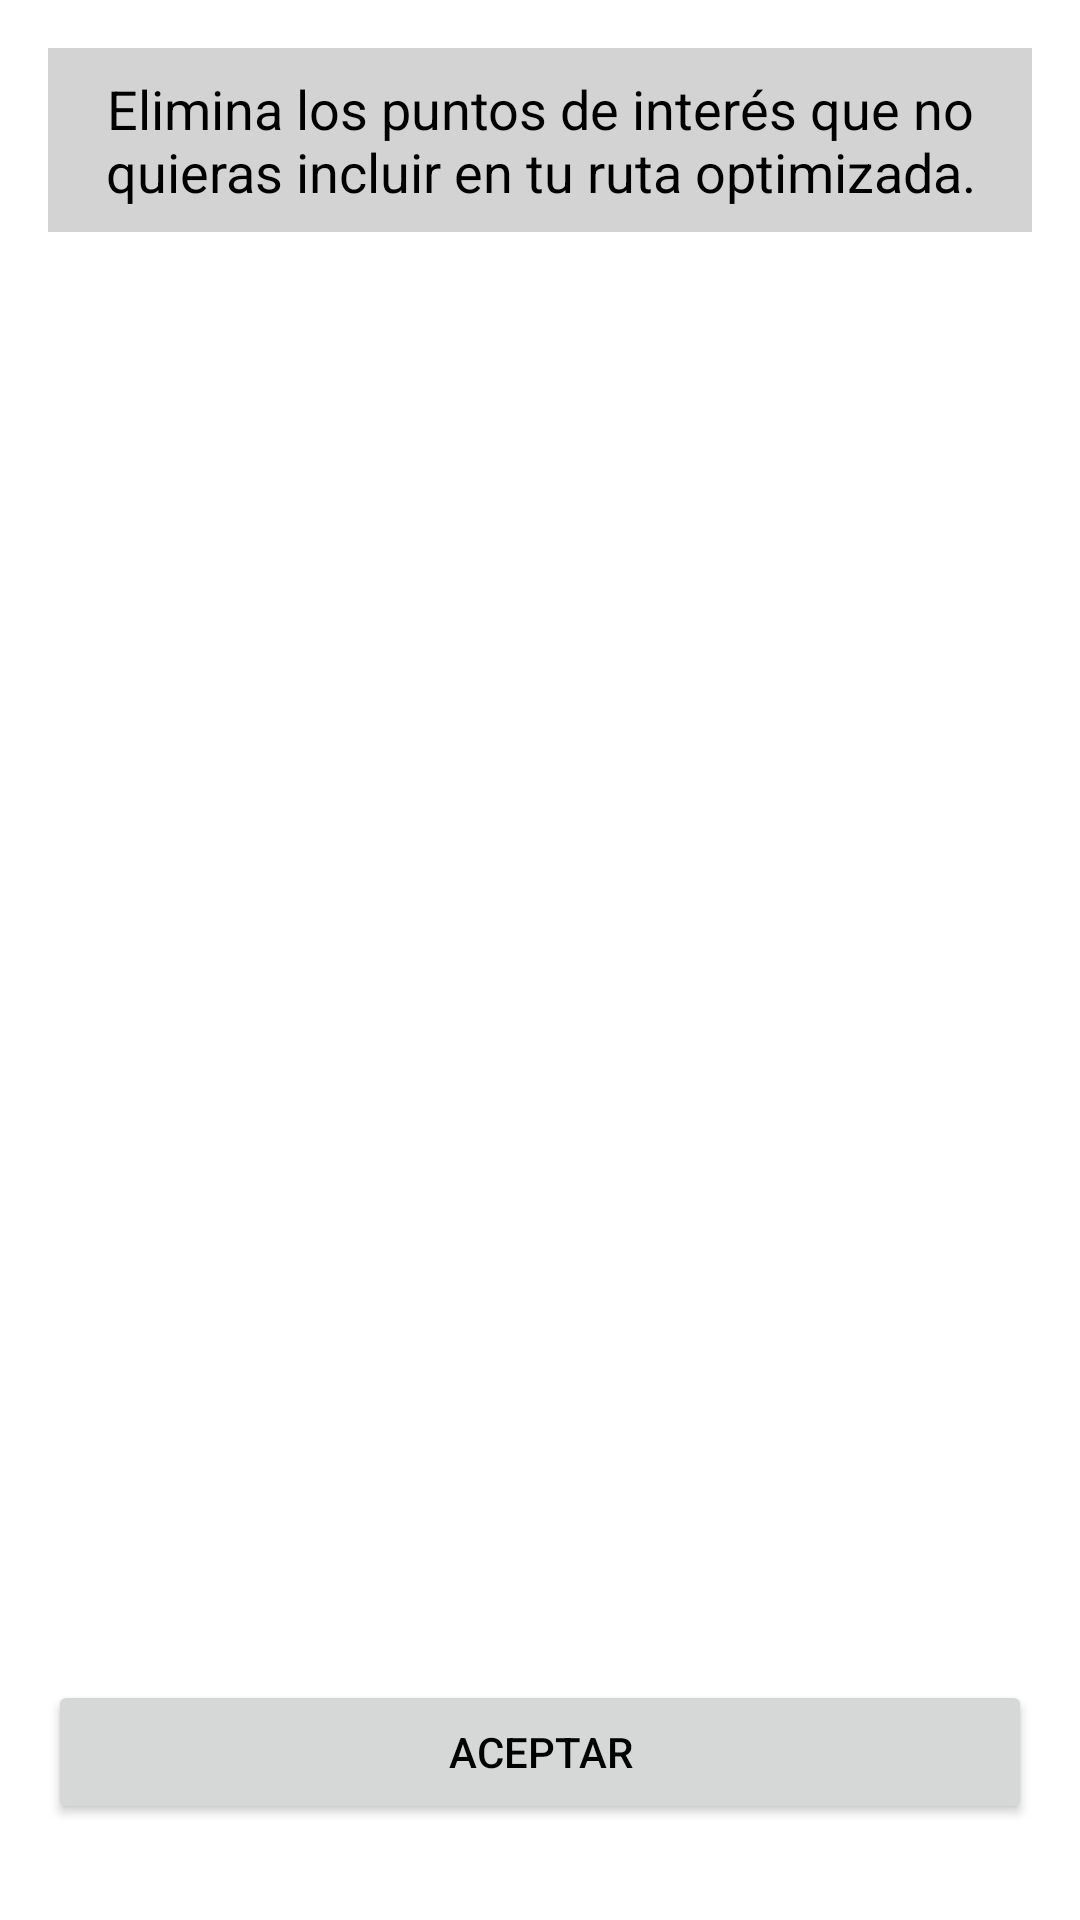

Android layout source for this screen:
<!-- AndroidManifest.xml: application theme Theme.VisitPath -->
<!-- res/layout/activity_optimization.xml -->
<?xml version="1.0" encoding="utf-8"?>
<LinearLayout
    xmlns:android="http://schemas.android.com/apk/res/android"
    android:layout_width="match_parent"
    android:layout_height="match_parent"
    android:orientation="vertical"
    android:padding="16dp">

    
    <TextView
        android:id="@+id/titleTextView"
        android:layout_width="match_parent"
        android:layout_height="wrap_content"
        android:text="Elimina los puntos de interés que no quieras incluir en tu ruta optimizada."
        android:textSize="18sp"
        android:textColor="@color/black"
        android:gravity="center"
        android:padding="8dp"
        android:background="@color/light_gray"
        android:layout_marginBottom="8dp" />

    <androidx.recyclerview.widget.RecyclerView
        android:id="@+id/recyclerView"
        android:layout_width="match_parent"
        android:layout_height="0dp"
        android:layout_weight="1" />

    <Button
        android:id="@+id/btnAccept"
        android:layout_width="match_parent"
        android:layout_height="wrap_content"
        android:text="Aceptar"
        android:layout_marginTop="16dp"
        android:layout_marginBottom="16dp" />

</LinearLayout>
<!-- resources referenced by this layout -->
<resources>
  <color name="black">#000000</color>
  <color name="light_gray">#D3D3D3</color>
  <style name="Theme.VisitPath" parent="Theme.MaterialComponents.Light.DarkActionBar">
          
          <item name="colorPrimary">@color/colorPrimary</item> 
          <item name="colorPrimaryDark">@color/colorPrimaryDark</item> 
          <item name="colorAccent">@color/colorAccent</item> 
          <item name="android:windowBackground">@color/white</item> 
          <item name="android:textColorPrimary">@color/black</item> 
          <item name="android:textColorSecondary">@color/light_gray</item> 
          <item name="materialButtonStyle">@style/CustomButtonStyle</item> 
      </style>
  <color name="colorPrimary">#0077B6</color>
  <color name="colorPrimaryDark">#023E8A</color>
  <color name="colorAccent">#ADE8F4</color>
  <color name="white">#FFFFFF</color>
  <style name="CustomButtonStyle" parent="Widget.MaterialComponents.Button">
          <item name="backgroundTint">@color/colorPrimary</item> 
          <item name="rippleColor">@color/colorAccent</item> 
          <item name="android:textColor">@color/white</item> 
      </style>
</resources>
